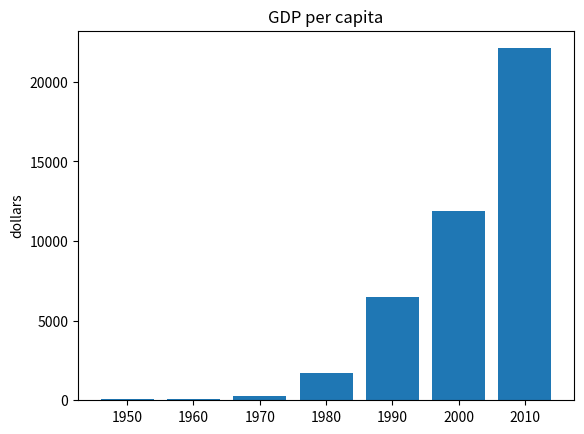

The script that saved this image:
#
# 따라하며 배우는 파이썬과 데이터과학(생능출판사 2023 개정판)
# 11-5 막대형 차트도 손쉽게 그려보자
#

from matplotlib import pyplot as plt 
 
# 1인당 국민소득 
years = [1950, 1960, 1970, 1980, 1990, 2000, 2010] 
gdp = [67.0, 80.0, 257.0, 1686.0, 6505, 11865.3, 22105.3] 
 
plt.bar(range(len(years)), gdp) 
 
plt.title("GDP per capita")   # 제목을 설정한다. 
plt.ylabel("dollars")         # y축에 레이블를 붙인다. 
 
# x 축에 틱을 붙인다. 
plt.xticks(range(len(years)), years) 
plt.show()